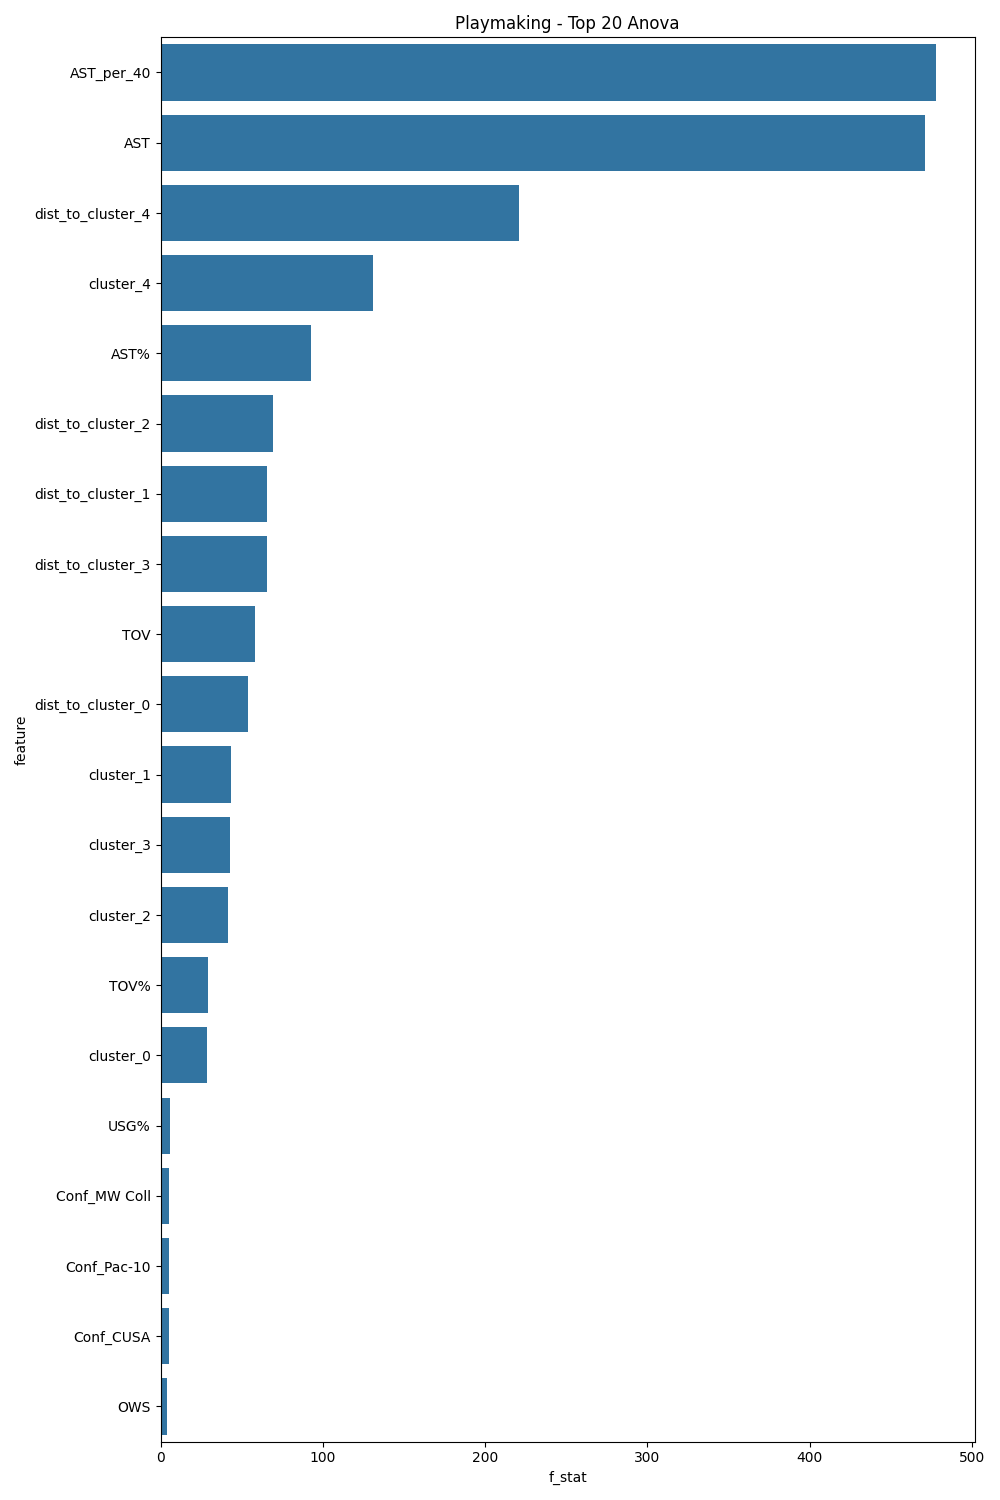

Values plotted in this chart, from the file beside it:
feature, f_stat, p_value
AST_per_40, 477.8, 2.6230325993067066e-155
AST, 471, 1.338187080473983e-153
dist_to_cluster_4, 221.1, 4.4486971851484656e-83
cluster_4, 131, 1.9662297191480927e-52
AST%, 92.67, 2.775063679525346e-38
dist_to_cluster_2, 69.25, 2.8791845178373975e-29
dist_to_cluster_1, 65.49, 8.672207527368242e-28
dist_to_cluster_3, 65.31, 1.0202554885486207e-27
TOV, 58.04, 7.679621697224218e-25
dist_to_cluster_0, 53.81, 3.73000570264111e-23
cluster_1, 43.12, 7.650337269397544e-19
cluster_3, 42.61, 1.2368338346506705e-18
cluster_2, 41.53, 3.4092310440602988e-18
TOV%, 29.32, 3.5766473959482735e-13
cluster_0, 28.27, 9.73978119441039e-13
USG%, 5.598, 0.003798
Conf_MW Coll, 5.32, 0.005003
Conf_Pac-10, 5.132, 0.006028
Conf_CUSA, 4.99, 0.006943
OWS, 4.047, 0.0177
Conf_Big East, 3.408, 0.03342
Conf_WCC, 3.158, 0.04284
Conf_Horizon, 2.913, 0.05469
Conf_GMWC, 2.629, 0.07258
YearsPlayed, 2.495, 0.0829
Conf_Big Sky, 2.341, 0.09666
Conf_Big 12, 2.219, 0.1092
Conf_SEC, 2.189, 0.1125
Conf_ACC, 1.923, 0.1465
Conf_SWC, 1.828, 0.1612
Conf_AEC, 1.758, 0.1728
Conf_WCAC, 1.758, 0.1728
Conf_MWC, 1.604, 0.2015
Conf_Ind, 1.57, 0.2084
Conf_ECACM, 1.446, 0.2359
Conf_Big Ten, 1.377, 0.2526
Conf_Pac-12, 1.282, 0.2779
Conf_Summit, 1.219, 0.296
Conf_WAC, 1.189, 0.3048
Conf_PCAA, 1.102, 0.3327
Conf_Mid-Cont, 1.102, 0.3327
Conf_Big 8, 1.027, 0.3583
Ball_Control, 1.027, 0.3585
Conf_Ivy, 0.9845, 0.3739
Conf_Big South, 0.9612, 0.3827
Conf_A-10, 0.9273, 0.3959
Conf_AAC, 0.9224, 0.3978
Conf_A-Sun, 0.9189, 0.3992
Conf_MEAC, 0.8575, 0.4245
Conf_MAAC, 0.6455, 0.5246
Conf_Southern, 0.6403, 0.5273
WS/40, 0.5842, 0.5577
Conf_Southland, 0.5523, 0.5757
Conf_SWAC, 0.5314, 0.5879
Playmaking_Impact, 0.4588, 0.6322
Conf_NEC, 0.4588, 0.6322
Conf_MAC, 0.4546, 0.6348
Conf_NAC, 0.4519, 0.6365
Conf_Big West, 0.4485, 0.6387
Conf_Metro, 0.4316, 0.6496
... 8 more rows
